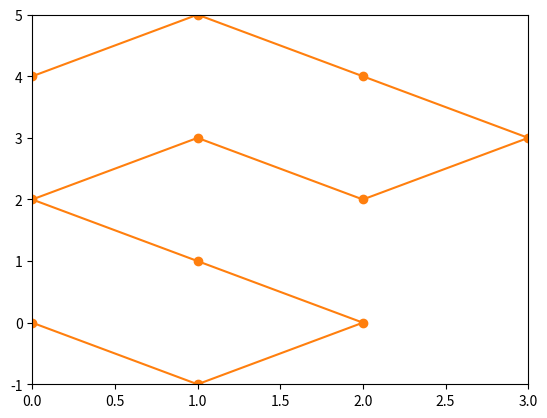

The matplotlib source for this figure:
#=============================================================================
# CSS458 Week 5 Homework - Random walk program
#
# Solution to S&S Module 14.1 a-d, with plots but sans empirical modeling.
#
# By Martin Metke
# April 24, 2017
#
# Notes:
# - Adapted for Python 3.6
# - About animation in matplotlib:
#   http://wiki.scipy.org/Cookbook/Matplotlib/Animations
#   http://matplotlib.org/api/pyplot_api.html#matplotlib.pyplot.plot
#   http://stackoverflow.com/questions/12822762/pylab-ion-in-python-2-
#       matplotlib-1-1-1-and-updating-of-the-plot-while-the-pro
#=============================================================================


#========================== USER ADJUSTABLE (begin) ==========================
N_TESTS = 100 #- number random walk tests
N_STEPS = 50  #- max. number of random walk steps to see how mean distance
              #  behaves
#=========================== USER ADJUSTABLE (end) ===========================

import time
import numpy as N
import matplotlib.pyplot as plt

def sawRandomWalkPoints():
    """Self-avoiding Random Walk that continues until the "polymer"
    self-intersects."""

    # Start by instantiating a set of X, Y coordinates starting at
    # [0, 0]
    output_list_xy = N.zeros((1,2), dtype='l')

    # Keep generating new points until we hit a previously-passed point
    while(True):

        # Generate a new [[x, y]] point and check if it's in the output list
        # already.
        rand_xy = N.random.randint(2, size=(1,2))
        rand_xy = N.where(rand_xy == 0, -1, 1)

        # Not using cumsum due to having a variable length; just add 
        rand_xy = rand_xy + output_list_xy[-1]

        # Check if rand_xy already exists somewhere in output_list_xy; if so,
        # break out of the while loop
        # avoidHits = N.where(output_list_xy==rand_xy)
        avoidHits = N.where((output_list_xy[:, 0] == rand_xy[0,0]) & \
            (output_list_xy[:, 1] == rand_xy[0,1]))

        if(avoidHits[0].size == 0):
            output_list_xy = N.append(output_list_xy, rand_xy, 0)
        else:
            break

    # Turns the array of coordinates into 2 x 1d arrays of x or y values
    return N.hsplit(output_list_xy, 2)

def animateWalk(x_points, y_points):
    plt.ion()    #- Turn interative mode on

    mylines = plt.plot(x_points, y_points, "o-")  #- mylines is a list of
                                                  #  lines drawn by plot
    line = mylines[0]  #- there's only one line drawn by the above plot call
    plt.axis([N.min(x_points), N.max(x_points), 
              N.min(y_points), N.max(y_points)])

    for i in range(N.size(x_points)):
        line.set_xdata(x_points[:i+1])
        line.set_ydata(y_points[:i+1])
        plt.draw()
        plt.pause(0.5)

    plt.ioff()


def randomWalkDistance(x_points, y_points):
    return N.sqrt(x_points[-1]**2 + y_points[-1]**2)


def sawMeanRandomWalkDist(tests):
    
    sumDist = 0.0

    for i in range(len(tests)):
        sumDist = sumDist + randomWalkDistance(tests[0], tests[1])

    return float(sumDist) / len(tests)

def sawCountStepFractions(tests):
    
    # Accumulate all sizes of "polymer" found in the simulation
    # in a dictionary, which we will return
    counts = {}
    
    # Traverse the set of test results
    for i in range(len(tests)):
        # Find how long the current test's polymer was, in steps
        size = len(tests[i][0])
        
        # Either increment the count of polymers of the current size
        try:
            counts[size] = counts[size] + 1
        # or, if this is the first, set it to 1
        except KeyError as e:
            counts[size] = 1

    return counts

def sawGetLongest(tests, longestSize):

    # Find the first test run dataset that is as long as the
    # longest run found (makes for more interesting plot)
    for test in tests:
        if len(test[0]) == longestSize:
            return test


def meanRandomWalkDistance(n, numTests):
    sumDist = 0.0
    for i in range(numTests):
        xpts, ypts = sawRandomWalkPoints()
        sumDist = sumDist + randomWalkDistance(xpts, ypts)
    return float(sumDist) / numTests


def main():
    # Generate N_TESTS SAW random walks
    runs = []
    for i in range(N_STEPS):
        runs.append(sawRandomWalkPoints())
    
    # Collect information on how many runs hit which lengths
    dict1 = sawCountStepFractions(runs)
    sizes = sorted(dict1.keys())
    counts = sorted(dict1, key=dict1.get)
    print("Step frequencies: ", sizes, counts)

    plt.plot(sizes, counts)
    plt.show()

    # Run a self-avoiding walk Random Walk animation - 
    # no guarantees of length
    xpts, ypts = sawGetLongest(runs, sizes[-1]) #- Test the randomWalkPoints method
    animateWalk(xpts, ypts)            #  using animation

    mean_dist = N.zeros((N_STEPS,), dtype='d')
    for i in range(1,N_STEPS):
        mean_dist[i] = meanRandomWalkDistance(i, N_TESTS)
        print("Mean distance: " + str(mean_dist[i]))

if __name__ == "__main__":
    main()
